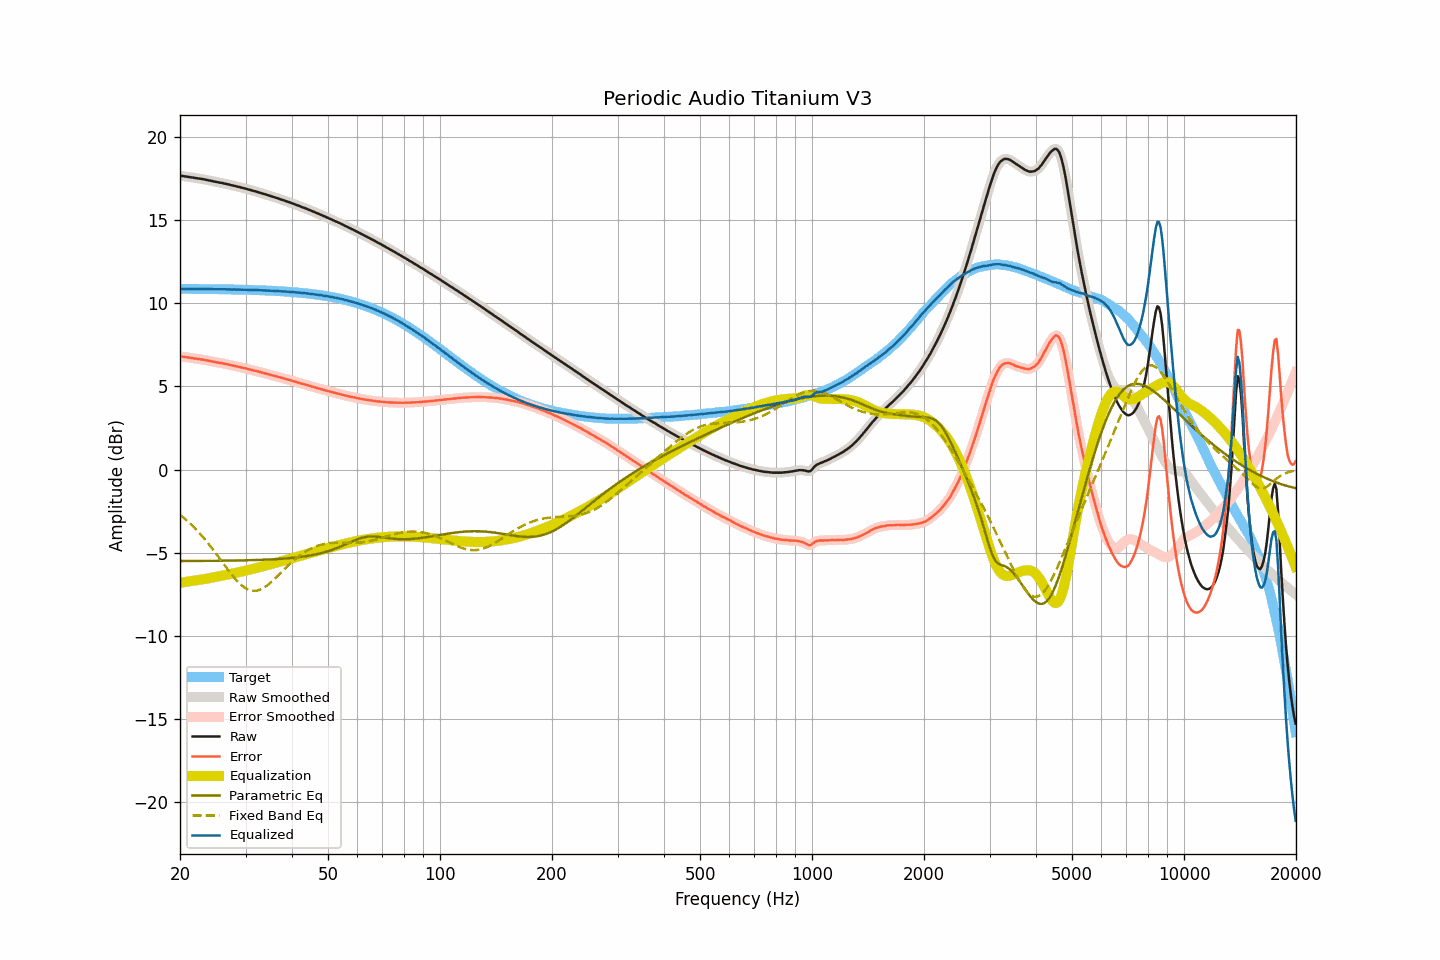

Data behind this chart, as committed beside it:
frequency, raw, smoothed, error, error_smoothed, equalization, parametric_eq, fixed_band_eq, equalized_raw, equalized_smoothed, target
20.00, 17.68, 17.68, 6.81, 6.81, -6.81, -5.50, -2.72, 10.87, 10.87, 10.87
20.20, 17.66, 17.66, 6.79, 6.80, -6.80, -5.50, -2.80, 10.86, 10.87, 10.87
20.40, 17.65, 17.65, 6.78, 6.78, -6.78, -5.50, -2.88, 10.87, 10.87, 10.87
20.61, 17.63, 17.63, 6.77, 6.77, -6.77, -5.50, -2.96, 10.86, 10.86, 10.87
20.81, 17.62, 17.62, 6.76, 6.75, -6.75, -5.50, -3.05, 10.87, 10.87, 10.86
21.02, 17.60, 17.60, 6.74, 6.74, -6.74, -5.50, -3.13, 10.86, 10.86, 10.86
21.23, 17.59, 17.59, 6.73, 6.73, -6.73, -5.50, -3.22, 10.87, 10.86, 10.86
21.44, 17.57, 17.57, 6.71, 6.71, -6.71, -5.50, -3.31, 10.86, 10.86, 10.86
21.66, 17.56, 17.56, 6.70, 6.70, -6.70, -5.50, -3.41, 10.86, 10.86, 10.86
21.87, 17.54, 17.54, 6.68, 6.68, -6.68, -5.50, -3.51, 10.86, 10.86, 10.86
22.09, 17.53, 17.53, 6.67, 6.67, -6.67, -5.50, -3.60, 10.86, 10.86, 10.86
22.31, 17.51, 17.51, 6.65, 6.65, -6.66, -5.50, -3.71, 10.86, 10.86, 10.86
22.54, 17.50, 17.50, 6.64, 6.64, -6.64, -5.50, -3.81, 10.86, 10.86, 10.86
22.76, 17.48, 17.48, 6.62, 6.63, -6.63, -5.50, -3.92, 10.86, 10.86, 10.86
22.99, 17.47, 17.47, 6.61, 6.61, -6.61, -5.49, -4.03, 10.86, 10.86, 10.86
23.22, 17.45, 17.45, 6.60, 6.60, -6.59, -5.49, -4.14, 10.86, 10.86, 10.86
23.45, 17.43, 17.43, 6.58, 6.58, -6.58, -5.49, -4.26, 10.85, 10.86, 10.85
23.69, 17.41, 17.41, 6.56, 6.56, -6.56, -5.49, -4.38, 10.85, 10.85, 10.85
23.92, 17.39, 17.39, 6.54, 6.54, -6.54, -5.49, -4.50, 10.85, 10.85, 10.85
24.16, 17.37, 17.37, 6.52, 6.52, -6.52, -5.49, -4.62, 10.85, 10.85, 10.85
24.40, 17.35, 17.35, 6.50, 6.50, -6.50, -5.49, -4.75, 10.85, 10.85, 10.85
24.65, 17.33, 17.33, 6.48, 6.48, -6.48, -5.49, -4.87, 10.85, 10.85, 10.85
24.89, 17.31, 17.31, 6.46, 6.46, -6.46, -5.49, -5.00, 10.85, 10.85, 10.85
25.14, 17.29, 17.29, 6.45, 6.44, -6.45, -5.49, -5.13, 10.84, 10.84, 10.85
25.39, 17.27, 17.27, 6.43, 6.43, -6.43, -5.49, -5.26, 10.84, 10.84, 10.84
25.65, 17.25, 17.26, 6.41, 6.41, -6.41, -5.49, -5.39, 10.84, 10.84, 10.84
25.91, 17.24, 17.24, 6.40, 6.40, -6.39, -5.48, -5.53, 10.85, 10.84, 10.84
26.16, 17.22, 17.22, 6.38, 6.38, -6.37, -5.48, -5.66, 10.85, 10.84, 10.84
26.43, 17.19, 17.20, 6.35, 6.36, -6.36, -5.48, -5.79, 10.84, 10.84, 10.84
26.69, 17.17, 17.17, 6.33, 6.34, -6.34, -5.48, -5.92, 10.84, 10.84, 10.84
26.96, 17.15, 17.15, 6.32, 6.32, -6.32, -5.48, -6.05, 10.84, 10.83, 10.84
27.23, 17.13, 17.13, 6.30, 6.29, -6.30, -5.48, -6.17, 10.84, 10.83, 10.83
27.50, 17.10, 17.11, 6.27, 6.27, -6.27, -5.48, -6.30, 10.83, 10.83, 10.83
27.77, 17.08, 17.08, 6.25, 6.25, -6.25, -5.47, -6.42, 10.83, 10.83, 10.83
28.05, 17.06, 17.06, 6.23, 6.23, -6.23, -5.47, -6.53, 10.83, 10.83, 10.83
28.33, 17.03, 17.04, 6.21, 6.21, -6.21, -5.47, -6.64, 10.82, 10.83, 10.83
28.62, 17.01, 17.01, 6.19, 6.19, -6.19, -5.47, -6.75, 10.82, 10.82, 10.82
28.90, 16.99, 16.99, 6.17, 6.17, -6.17, -5.47, -6.84, 10.82, 10.82, 10.82
29.19, 16.96, 16.96, 6.14, 6.15, -6.14, -5.47, -6.93, 10.82, 10.82, 10.82
29.48, 16.94, 16.94, 6.12, 6.12, -6.12, -5.46, -7.01, 10.82, 10.82, 10.82
29.78, 16.91, 16.91, 6.10, 6.10, -6.10, -5.46, -7.09, 10.81, 10.81, 10.81
30.08, 16.89, 16.89, 6.08, 6.08, -6.08, -5.46, -7.15, 10.81, 10.81, 10.81
30.38, 16.86, 16.86, 6.05, 6.05, -6.05, -5.46, -7.20, 10.81, 10.81, 10.81
30.68, 16.83, 16.84, 6.03, 6.03, -6.03, -5.45, -7.24, 10.80, 10.81, 10.81
30.99, 16.81, 16.81, 6.01, 6.00, -6.01, -5.45, -7.27, 10.80, 10.80, 10.80
31.30, 16.78, 16.78, 5.98, 5.98, -5.98, -5.45, -7.29, 10.80, 10.80, 10.80
31.61, 16.75, 16.76, 5.96, 5.96, -5.96, -5.45, -7.30, 10.79, 10.80, 10.80
31.93, 16.73, 16.73, 5.94, 5.94, -5.93, -5.44, -7.29, 10.80, 10.79, 10.79
32.24, 16.70, 16.70, 5.91, 5.91, -5.91, -5.44, -7.28, 10.79, 10.79, 10.79
32.57, 16.67, 16.67, 5.89, 5.89, -5.88, -5.44, -7.25, 10.79, 10.79, 10.79
32.89, 16.64, 16.64, 5.86, 5.86, -5.86, -5.43, -7.22, 10.78, 10.78, 10.78
33.22, 16.61, 16.61, 5.83, 5.83, -5.83, -5.43, -7.17, 10.78, 10.78, 10.78
33.55, 16.58, 16.58, 5.81, 5.81, -5.81, -5.43, -7.12, 10.77, 10.77, 10.77
33.89, 16.55, 16.55, 5.78, 5.78, -5.78, -5.42, -7.06, 10.77, 10.77, 10.77
34.23, 16.52, 16.52, 5.75, 5.75, -5.76, -5.42, -6.99, 10.77, 10.77, 10.77
34.57, 16.49, 16.49, 5.73, 5.73, -5.73, -5.41, -6.91, 10.76, 10.76, 10.76
34.92, 16.46, 16.46, 5.70, 5.70, -5.70, -5.41, -6.83, 10.76, 10.76, 10.76
35.27, 16.43, 16.43, 5.68, 5.68, -5.68, -5.40, -6.75, 10.75, 10.75, 10.75
35.62, 16.40, 16.40, 5.65, 5.65, -5.65, -5.40, -6.66, 10.75, 10.75, 10.75
35.97, 16.37, 16.37, 5.63, 5.63, -5.63, -5.39, -6.57, 10.74, 10.74, 10.74
... 635 more rows
